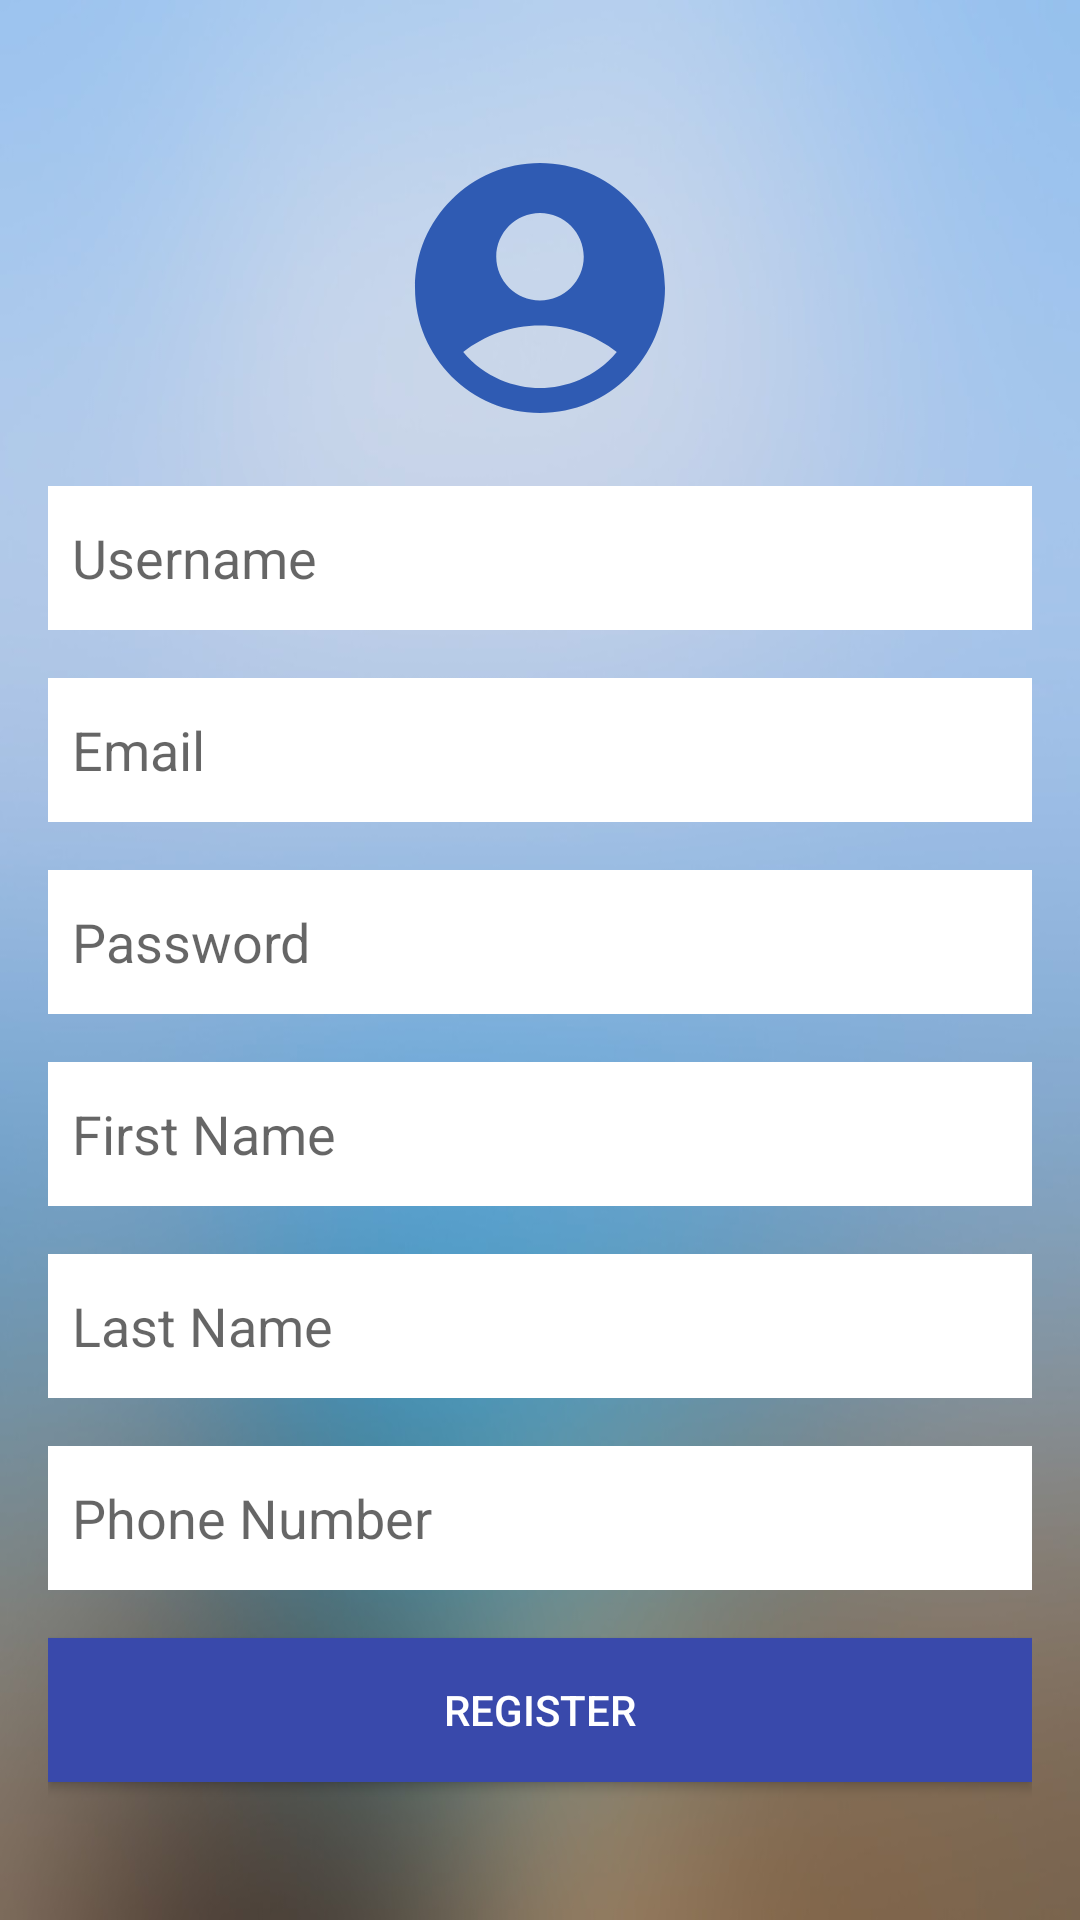

This screen was rendered from an Android layout file. Write that file and the resources it references.
<!-- AndroidManifest.xml: application theme Theme.PianoApp -->
<!-- res/layout/activity_register.xml -->
<?xml version="1.0" encoding="utf-8"?>
<LinearLayout
    xmlns:android="http://schemas.android.com/apk/res/android"
    xmlns:app="http://schemas.android.com/apk/res-auto"
    xmlns:tools="http://schemas.android.com/tools"
    android:layout_width="match_parent"
    android:layout_height="match_parent"
    android:orientation="vertical"
    android:padding="16dp"
    android:background="@drawable/diffuse"
    android:gravity="center"
    tools:context=".RegisterActivity">

    <ImageView
        android:layout_width="100dp"
        android:layout_height="100dp"
        android:src="@drawable/baseline_account_circle"
        android:contentDescription="@string/user_profile_image"
        android:layout_gravity="center" />

    <EditText
        android:id="@+id/username"
        android:layout_width="match_parent"
        android:layout_height="wrap_content"
        android:layout_marginTop="16dp"
        android:background="@color/white"
        android:hint="Username"
        android:minHeight="48dp"
        android:padding="8dp"
        app:layout_constraintTop_toTopOf="parent" />

    <EditText
        android:id="@+id/email"
        android:layout_width="match_parent"
        android:layout_height="wrap_content"
        android:layout_marginTop="16dp"
        android:background="@color/white"
        android:hint="Email"
        android:inputType="textEmailAddress"
        android:minHeight="48dp"
        android:padding="8dp"
        app:layout_constraintTop_toTopOf="parent" />

    <EditText
        android:id="@+id/password"
        android:layout_width="match_parent"
        android:layout_height="wrap_content"
        android:layout_marginTop="16dp"
        android:background="@color/white"
        android:hint="Password"
        android:inputType="textPassword"
        android:minHeight="48dp"
        android:padding="8dp"
        app:layout_constraintTop_toTopOf="parent" />

    
    <EditText
        android:id="@+id/firstName"
        android:layout_width="match_parent"
        android:layout_height="wrap_content"
        android:layout_marginTop="16dp"
        android:background="@color/white"
        android:hint="First Name"
        android:minHeight="48dp"
        android:padding="8dp"
        app:layout_constraintTop_toTopOf="parent" />

    <EditText
        android:id="@+id/lastName"
        android:layout_width="match_parent"
        android:layout_height="wrap_content"
        android:layout_marginTop="16dp"
        android:background="@color/white"
        android:hint="Last Name"
        android:minHeight="48dp"
        android:padding="8dp"
        app:layout_constraintTop_toTopOf="parent" />

    <EditText
        android:id="@+id/phoneNumber"
        android:layout_width="match_parent"
        android:layout_height="wrap_content"
        android:layout_marginTop="16dp"
        android:background="@color/white"
        android:hint="Phone Number"
        android:inputType="phone"
        android:minHeight="48dp"
        android:padding="8dp"
        app:layout_constraintTop_toTopOf="parent" />

    <Button
        android:id="@+id/registerButton"
        android:layout_width="match_parent"
        android:layout_height="wrap_content"
        android:layout_marginTop="16dp"
        android:background="#3949AB"
        android:text="Register"
        android:textColor="#FFFFFF" />
</LinearLayout>
<!-- resources referenced by this layout -->
<resources>
  <color name="white">#FFFFFFFF</color>
  <!-- drawable baseline_account_circle (drawable) -->
  <vector android:height="24dp" android:tint="#2F5BB3"
      android:viewportHeight="24" android:viewportWidth="24"
      android:width="24dp" xmlns:android="http://schemas.android.com/apk/res/android">
      <path android:fillColor="@android:color/white" android:pathData="M12,2C6.48,2 2,6.48 2,12s4.48,10 10,10s10,-4.48 10,-10S17.52,2 12,2zM12,6c1.93,0 3.5,1.57 3.5,3.5S13.93,13 12,13s-3.5,-1.57 -3.5,-3.5S10.07,6 12,6zM12,20c-2.03,0 -4.43,-0.82 -6.14,-2.88C7.55,15.8 9.68,15 12,15s4.45,0.8 6.14,2.12C16.43,19.18 14.03,20 12,20z"/>
  </vector>
  <!-- drawable diffuse: jpg bitmap (drawable, 44012 bytes) -->
  <string name="user_profile_image">user_profile_image</string>
  <style name="Theme.PianoApp" parent="Theme.AppCompat.Light.NoActionBar">
          
          <item name="colorPrimary">@color/purple_500</item>
          <item name="colorPrimaryVariant">@color/purple_700</item>
          <item name="colorOnPrimary">@color/white</item>
          
          <item name="colorSecondary">@color/teal_200</item>
          <item name="colorSecondaryVariant">@color/teal_700</item>
          <item name="colorOnSecondary">@color/black</item>
          
          <item name="android:statusBarColor" tools:targetApi="l">?attr/colorPrimaryVariant</item>
          
          <item name="android:windowNoTitle">true</item>
          <item name="android:windowActionBar">false</item>
          <item name="android:windowFullscreen">true</item>
          <item name="android:windowContentOverlay">@null</item>
      </style>
  <color name="purple_500">#FF6200EE</color>
  <color name="purple_700">#FF3700B3</color>
  <color name="teal_200">#FF03DAC5</color>
  <color name="teal_700">#FF018786</color>
  <color name="black">#000000</color>
</resources>
